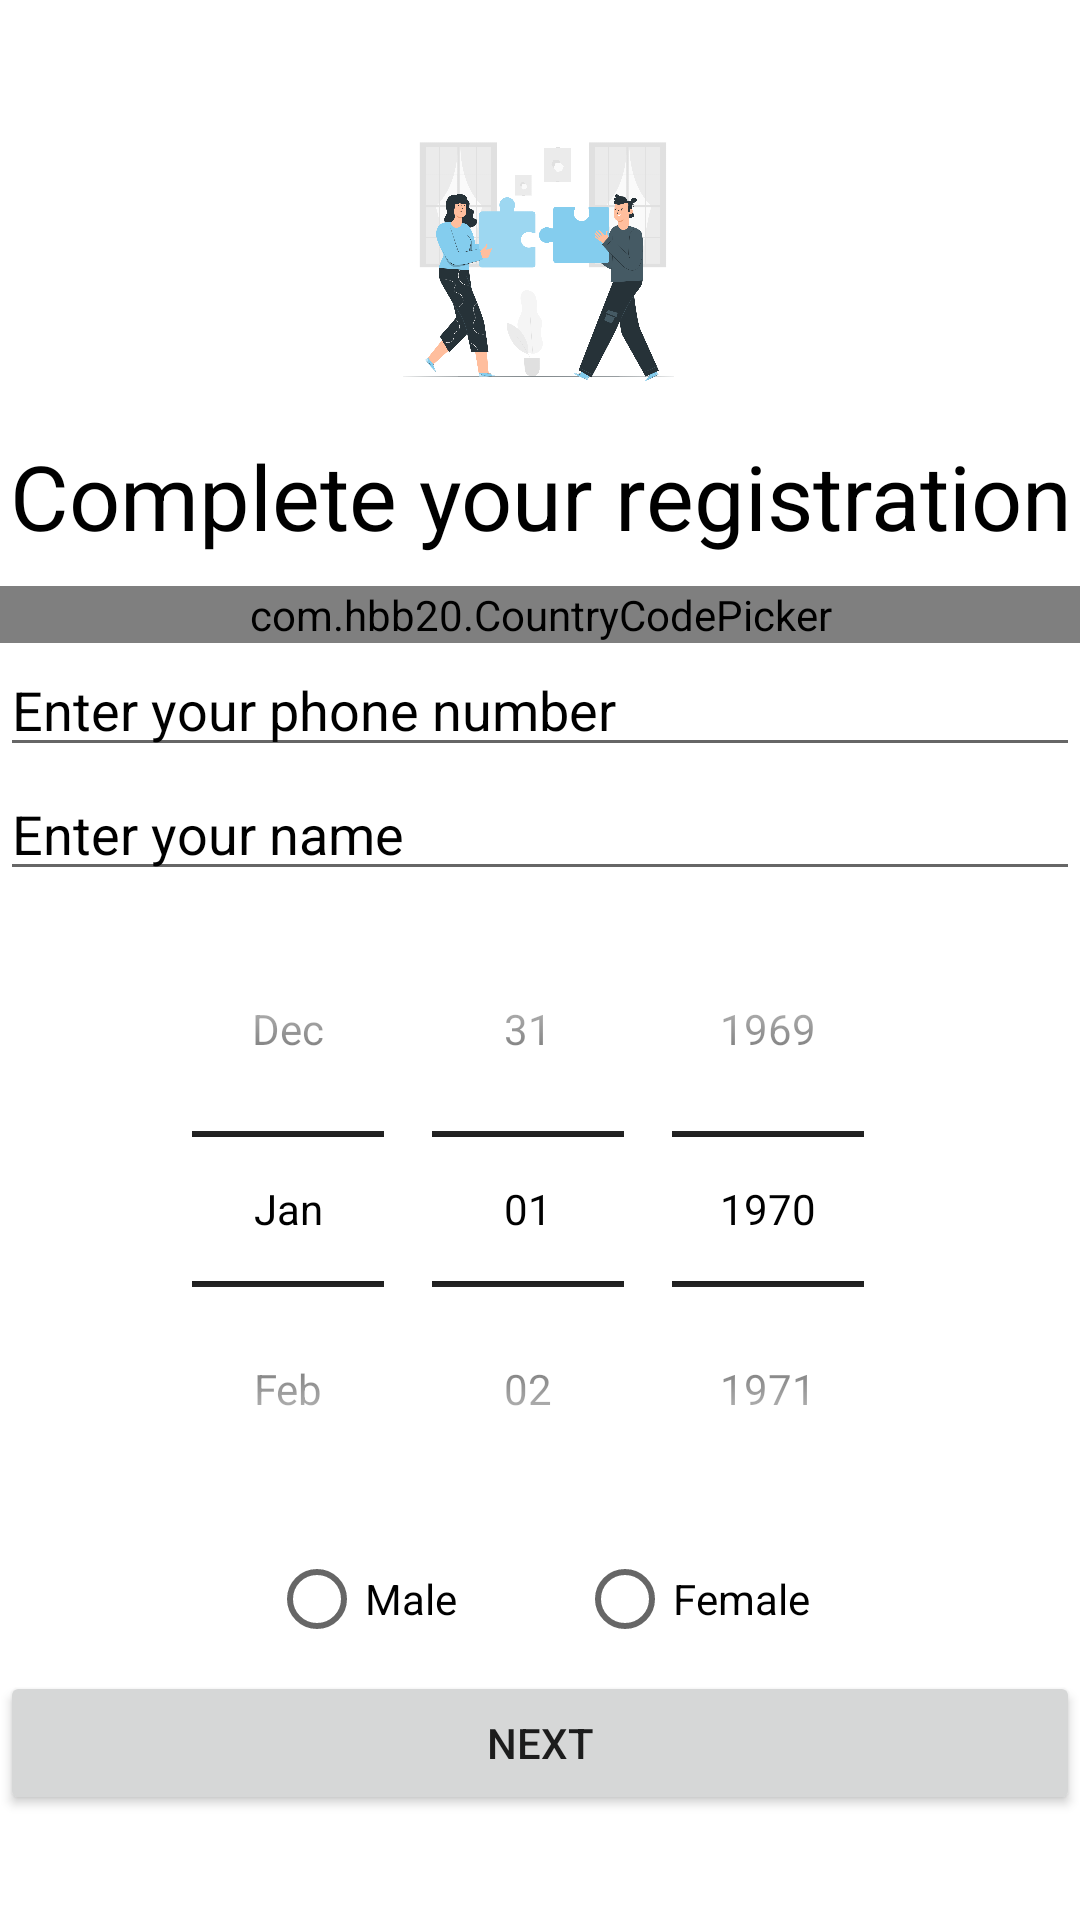

The Android layout XML behind this screen, and the referenced resources:
<!-- AndroidManifest.xml: application theme Theme.SPOUSEMATCH -->
<!-- res/layout/activity_complete_registration.xml -->
<?xml version="1.0" encoding="utf-8"?>
<LinearLayout xmlns:android="http://schemas.android.com/apk/res/android"
    xmlns:tools="http://schemas.android.com/tools"
    android:layout_width="match_parent"
    android:layout_height="match_parent"
    xmlns:app="http://schemas.android.com/apk/res-auto"
    tools:context=".CompleteRegistration"
    android:orientation="vertical"
    android:gravity="center"
    android:background="@color/white">

    <ImageView
        android:layout_width="100dp"
        android:layout_height="100dp"
        android:layout_gravity="center"
        android:src="@drawable/finreg"
        />
    <TextView
        android:layout_width="match_parent"
        android:layout_height="wrap_content"
        android:text="@string/complete_your_registration"
        android:textSize="30sp"
        android:gravity="center"
        android:textColor="@color/black"
        android:layout_marginTop="10dp"
        android:layout_marginBottom="10dp"/>

    <com.hbb20.CountryCodePicker
        android:id="@+id/countrycode"
        android:layout_width="match_parent"
        android:layout_height="wrap_content"
        app:ccp_contentColor="@color/black"
        app:ccpDialog_backgroundColor="@color/white"
        />
    <EditText
        android:id="@+id/phoneno"
        android:layout_width="match_parent"
        android:layout_height="wrap_content"
        android:hint="@string/enter_your_phone_number"
        android:textColor="@color/black"
        android:textColorHint="@color/black"
        />
    <EditText
        android:id="@+id/fullname"
        android:layout_width="match_parent"
        android:layout_height="wrap_content"
        android:hint="@string/enter_your_name"
        android:textColor="@color/black"
        android:textColorHint="@color/black"
        />
    <DatePicker
        android:id="@+id/birthdate"
        android:theme="@style/MyDatePicker"
        android:layout_width="match_parent"
        android:layout_height="wrap_content"
        android:datePickerMode="spinner"
        android:calendarViewShown="false"
        android:calendarTextColor="@color/black"
        />
    <RadioGroup
        android:layout_width="match_parent"
        android:layout_height="wrap_content"
        android:orientation="horizontal"
        android:gravity="center"
        >
        <RadioButton
            android:id="@+id/radioMale"
            android:layout_width="wrap_content"
            android:layout_height="wrap_content"
            android:text="Male"
            android:layout_marginRight="20dp"
            android:textColor="@color/black"
            />
        <RadioButton
            android:id="@+id/radioFemale"
            android:layout_marginLeft="20dp"
            android:layout_width="wrap_content"
            android:layout_height="wrap_content"
            android:text="Female"
            android:textColor="@color/black"
            />
    </RadioGroup>

    <Button
        android:id="@+id/nexttoreligion"
        android:layout_width="match_parent"
        android:layout_height="wrap_content"
        android:text="Next"
        />

</LinearLayout>
<!-- resources referenced by this layout -->
<resources>
  <color name="black">#FF000000</color>
  <color name="white">#FFFFFFFF</color>
  <!-- drawable finreg: png bitmap (drawable, 313942 bytes) -->
  <string name="complete_your_registration">Complete your registration</string>
  <string name="enter_your_name">Enter your name</string>
  <string name="enter_your_phone_number">Enter your phone number</string>
  <style name="MyDatePicker">
          
          <item name="android:textColorPrimary">@color/black</item>
          
          <item name="colorControlNormal">@color/black</item>
      </style>
  <style name="Theme.SPOUSEMATCH" parent="Theme.MaterialComponents.DayNight.NoActionBar">
          
          <item name="colorPrimary">@color/skyblue</item>
          <item name="colorPrimaryVariant">@color/skybluedark</item>
          <item name="colorOnPrimary">@color/white</item>
          
          <item name="colorSecondary">@color/teal_200</item>
          <item name="colorSecondaryVariant">@color/teal_700</item>
          <item name="colorOnSecondary">@color/black</item>
          
          <item name="android:statusBarColor">?attr/colorPrimaryVariant</item>
          
      </style>
  <color name="skyblue">#84cdee</color>
  <color name="skybluedark">#50b8e7</color>
  <color name="teal_200">#FF03DAC5</color>
  <color name="teal_700">#FF018786</color>
</resources>
